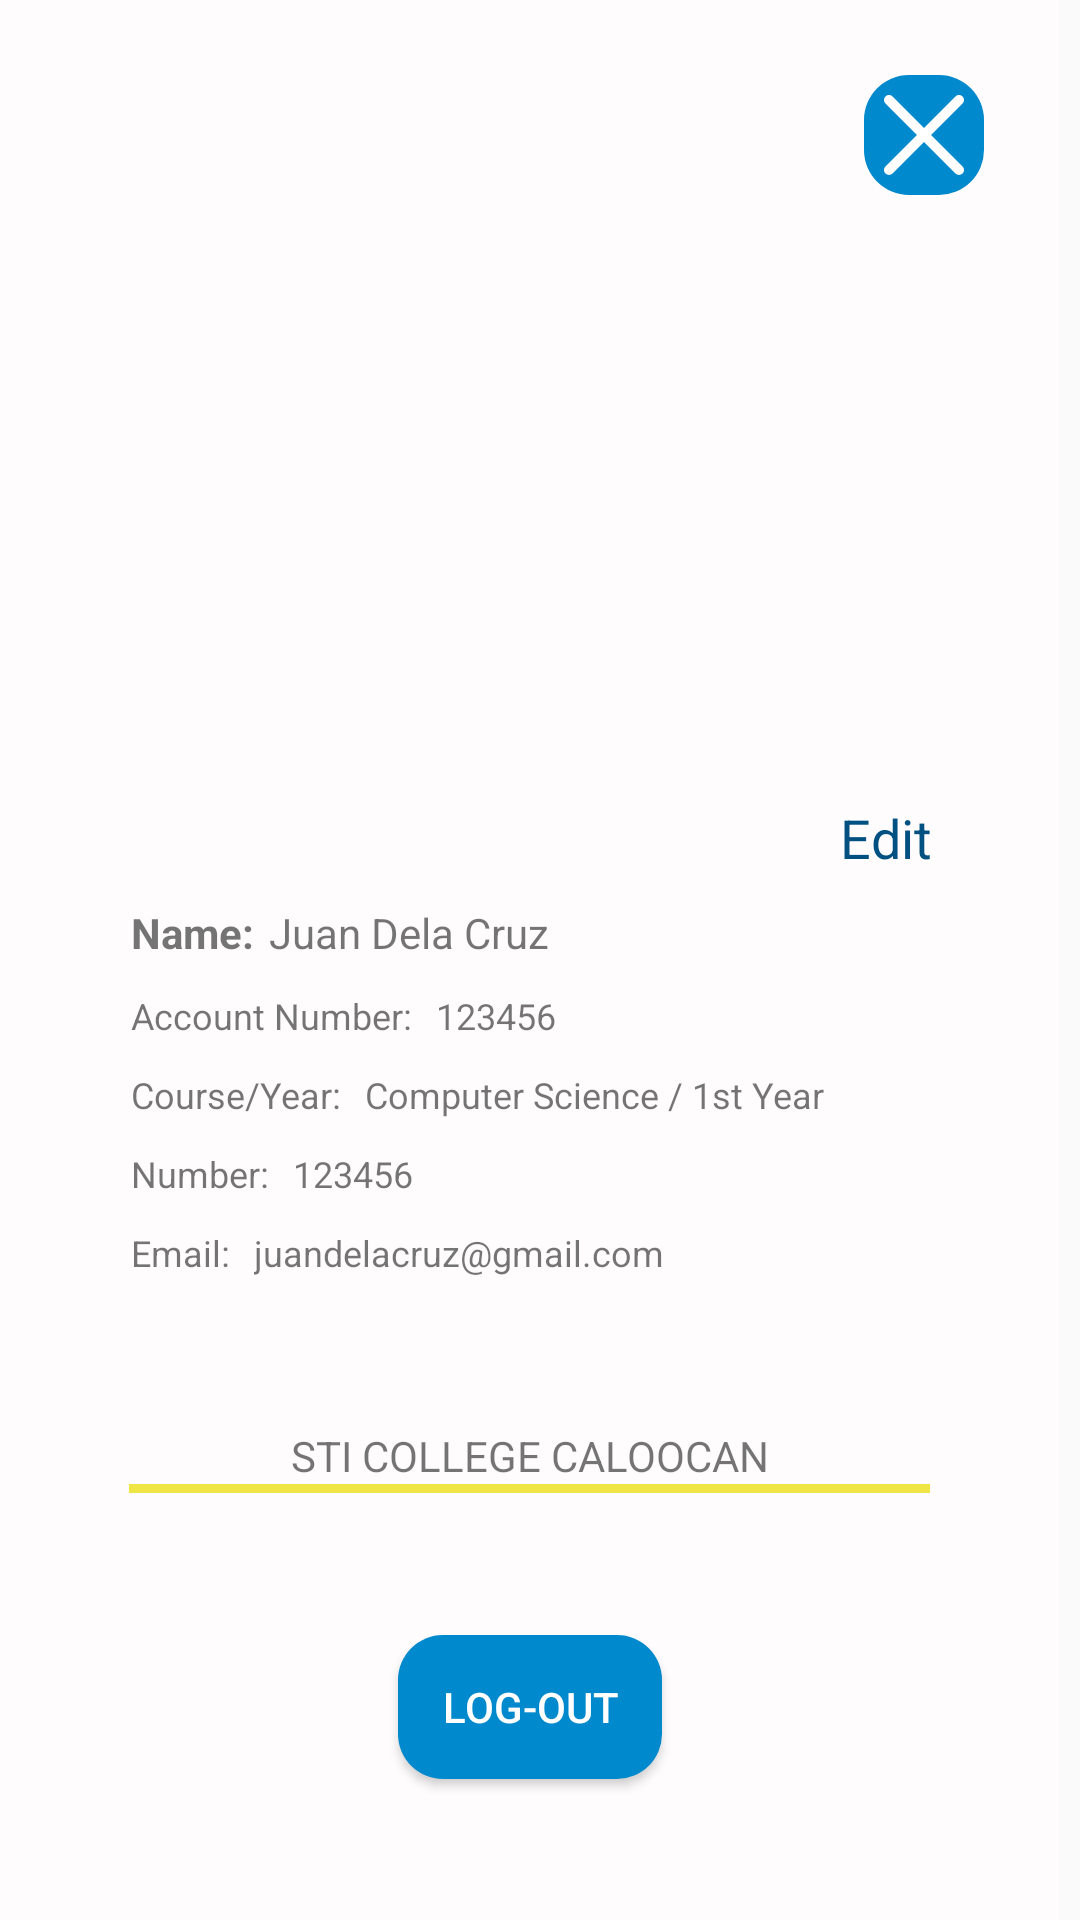

The Android layout XML behind this screen, and the referenced resources:
<!-- AndroidManifest.xml: application theme Theme.Alismobile -->
<!-- res/layout/profile_screen.xml -->
<?xml version="1.0" encoding="utf-8"?>
<androidx.constraintlayout.widget.ConstraintLayout xmlns:android="http://schemas.android.com/apk/res/android"
    xmlns:app="http://schemas.android.com/apk/res-auto"
    xmlns:tools="http://schemas.android.com/tools"
    android:id="@+id/backdrop_click"
    android:layout_width="match_parent"
    android:layout_height="match_parent"
    android:background="#00000000"
    android:orientation="vertical"
    >



    <androidx.constraintlayout.widget.ConstraintLayout
        android:layout_width="353dp"
        android:layout_height="match_parent"
        android:background="#fefcfc"
        app:layout_constraintStart_toStartOf="parent"
        app:layout_constraintTop_toTopOf="parent">

        <ImageView
            android:id="@+id/close_button"
            android:background="@drawable/rounded_corner"
            android:layout_width="40dp"
            android:layout_height="40dp"
            android:layout_marginTop="25dp"
            android:layout_marginRight="25dp"
            android:src="@drawable/close"
            app:layout_constraintEnd_toEndOf="parent"
            app:layout_constraintTop_toTopOf="parent"
            android:clickable="true"/>

        <ImageView
            android:id="@+id/user_icon"
            android:layout_width="267dp"
            android:layout_height="147dp"
            android:layout_marginTop="100dp"
            app:layout_constraintEnd_toEndOf="parent"
            app:layout_constraintHorizontal_bias="0.508"
            app:layout_constraintStart_toStartOf="parent"
            app:layout_constraintTop_toTopOf="parent"
            app:srcCompat="@drawable/profile_circle" />

        <TextView
            android:id="@+id/edit_click"
            android:layout_width="wrap_content"
            android:layout_height="wrap_content"
            android:layout_marginTop="20dp"
            android:text="Edit"
            android:textColor="#005181"
            android:textSize="18sp"
            app:layout_constraintEnd_toEndOf="@+id/user_icon"
            app:layout_constraintTop_toBottomOf="@+id/user_icon" />

        <TextView
            android:id="@+id/name_heading"
            android:layout_width="wrap_content"
            android:layout_height="wrap_content"
            android:layout_marginTop="10dp"
            android:text="Name:"
            android:textSize="14sp"
            android:textStyle="bold"
            app:layout_constraintStart_toStartOf="@+id/user_icon"
            app:layout_constraintTop_toBottomOf="@+id/edit_click" />

        <TextView
            android:id="@+id/acc_num_heading"
            android:layout_width="wrap_content"
            android:layout_height="wrap_content"
            android:layout_marginTop="10dp"
            android:text="Account Number: "
            android:textSize="12sp"
            app:layout_constraintStart_toStartOf="@+id/user_icon"
            app:layout_constraintTop_toBottomOf="@+id/name_heading" />

        <TextView
            android:id="@+id/course_heading"
            android:layout_width="wrap_content"
            android:layout_height="wrap_content"
            android:layout_marginTop="10dp"
            android:text="Course/Year: "
            android:textSize="12sp"
            app:layout_constraintStart_toStartOf="@+id/user_icon"
            app:layout_constraintTop_toBottomOf="@+id/acc_num_heading" />

        <TextView
            android:id="@+id/number_heading"
            android:layout_width="wrap_content"
            android:layout_height="wrap_content"
            android:layout_marginTop="10dp"
            android:text="Number: "
            android:textSize="12sp"
            app:layout_constraintStart_toStartOf="@+id/user_icon"
            app:layout_constraintTop_toBottomOf="@+id/course_heading" />

        <TextView
            android:id="@+id/email_heading"
            android:layout_width="wrap_content"
            android:layout_height="wrap_content"
            android:layout_marginTop="10dp"
            android:text="Email: "
            android:textSize="12sp"
            app:layout_constraintStart_toStartOf="@+id/user_icon"
            app:layout_constraintTop_toBottomOf="@+id/number_heading" />

        <TextView
            android:id="@+id/STI_heading"
            android:layout_width="wrap_content"
            android:layout_height="wrap_content"
            android:layout_marginTop="50dp"
            android:text="STI COLLEGE CALOOCAN"
            app:layout_constraintEnd_toEndOf="parent"
            app:layout_constraintStart_toStartOf="parent"
            app:layout_constraintTop_toBottomOf="@+id/email_heading" />

        <View
            android:id="@+id/line_two"
            android:layout_width="267dp"
            android:layout_height="3dp"
            android:background="#efe645"
            app:layout_constraintEnd_toEndOf="parent"
            app:layout_constraintStart_toStartOf="parent"
            app:layout_constraintTop_toBottomOf="@+id/STI_heading" />

        <Button
            android:id="@+id/log_out_btn"
            android:layout_width="wrap_content"
            android:layout_height="wrap_content"
            android:text="Log-Out"
            android:onClick="switchDestinationLogin"
            android:textColor="#FFFFFF"
            android:background="@drawable/rounded_corner"
            app:layout_constraintBottom_toBottomOf="parent"
            app:layout_constraintEnd_toEndOf="parent"
            app:layout_constraintStart_toStartOf="parent"
            app:layout_constraintTop_toBottomOf="@+id/line_two" />

        <TextView
            android:id="@+id/input_name"
            android:layout_width="wrap_content"
            android:layout_height="wrap_content"
            android:layout_marginStart="5dp"
            android:text="Juan Dela Cruz"
            android:textSize="14sp"
            app:layout_constraintStart_toEndOf="@+id/name_heading"
            app:layout_constraintTop_toTopOf="@+id/name_heading" />

        <TextView
            android:id="@+id/account_number"
            android:layout_width="wrap_content"
            android:layout_height="wrap_content"
            android:layout_marginStart="5dp"
            android:text="123456"
            android:textSize="12sp"
            app:layout_constraintStart_toEndOf="@+id/acc_num_heading"
            app:layout_constraintTop_toTopOf="@+id/acc_num_heading" />

        <TextView
            android:id="@+id/course"
            android:layout_width="wrap_content"
            android:layout_height="wrap_content"
            android:layout_marginStart="5dp"
            android:text="Computer Science / 1st Year"
            android:textSize="12sp"
            app:layout_constraintStart_toEndOf="@+id/course_heading"
            app:layout_constraintTop_toTopOf="@+id/course_heading" />

        <TextView
            android:id="@+id/number"
            android:layout_width="wrap_content"
            android:layout_height="wrap_content"
            android:layout_marginStart="5dp"
            android:text="123456"
            android:textSize="12sp"
            app:layout_constraintStart_toEndOf="@+id/number_heading"
            app:layout_constraintTop_toTopOf="@+id/number_heading" />

        <TextView
            android:id="@+id/textView12"
            android:layout_width="wrap_content"
            android:layout_height="wrap_content"
            android:layout_marginStart="5dp"
            android:text="juandelacruz@gmail.com"
            android:textSize="12sp"
            app:layout_constraintStart_toEndOf="@+id/email_heading"
            app:layout_constraintTop_toTopOf="@+id/email_heading" />
    </androidx.constraintlayout.widget.ConstraintLayout>
</androidx.constraintlayout.widget.ConstraintLayout>
<!-- resources referenced by this layout -->
<resources>
  <!-- drawable close (drawable) -->
  <vector xmlns:android="http://schemas.android.com/apk/res/android"
      android:width="24dp"
      android:height="24dp"
      android:viewportWidth="24"
      android:viewportHeight="24">
    <path
        android:fillColor="#FFFFFF"
        android:pathData="M13.41,12l6.3,-6.29a1,1 0,1 0,-1.42 -1.42L12,10.59 5.71,4.29A1,1 0,0 0,4.29 5.71L10.59,12l-6.3,6.29a1,1 0,0 0,0 1.42,1 1,0 0,0 1.42,0L12,13.41l6.29,6.3a1,1 0,0 0,1.42 0,1 1,0 0,0 0,-1.42Z"/>
  </vector>
  <!-- drawable profile_circle (drawable) -->
  <vector xmlns:android="http://schemas.android.com/apk/res/android"
      android:width="1000dp"
      android:height="1000dp"
      android:viewportWidth="1000"
      android:viewportHeight="1000">
    <path
        android:fillColor="#FFFFFF"
        android:pathData="M472,10.7c-69.9,5.4 -131.2,21.5 -187.7,49.4C74.4,163.9 -32.2,396.6 25.6,623.9c36.6,143.1 142.9,267.4 278.9,325.6c58,24.9 114,37.5 178.1,39.8c135.6,5.4 267.4,-46.5 363.9,-142.9C947.6,745.2 1000.8,600.2 988.2,459.6c-10.3,-114.5 -56.7,-217 -134.6,-298c-78.1,-81.4 -179.3,-132.7 -288.6,-147.1C542.3,11.5 489.3,9.3 472,10.7zM563,75.6C826.3,115.6 990.7,383.4 906.6,635.8c-19.5,58.8 -60,124.7 -100.9,164.3l-8.4,8.2l-5.2,-14.9c-15.9,-44.6 -39.1,-81 -74.7,-116.4C670.8,630.4 621,603.4 558.4,590.8c-66.8,-13.6 -134.3,-5.4 -196.1,23.9c-71.8,34.1 -128.7,94.6 -157.4,168c-3.8,9.8 -7.5,18.4 -8,19c-1.5,1.5 -25.5,-25.1 -41,-45.6C101.3,683.7 70.8,592 70.8,500.4c0,-144 71.6,-277.1 192.7,-357.9c59.6,-39.8 124.1,-62.2 202.8,-70.5C482,70.4 543.5,72.7 563,75.6z"/>
    <path
        android:fillColor="#FFFFFF"
        android:pathData="M470.5,168.7c-18.4,2.5 -46.5,12.3 -63.8,22C364.2,215 334.9,252 320.5,299.9c-7.1,24.1 -8.4,60.9 -3.1,87C331.5,454.8 382.4,508.4 450.2,527c13.8,3.8 20.5,4.4 47.7,4.2c28.7,-0 33.1,-0.6 48.6,-5.4c66.3,-20.1 113.8,-71.1 128.9,-137.9c4.8,-20.7 4.2,-59 -1.1,-80.4c-4.8,-19.5 -17.8,-48.5 -28.3,-63c-25.7,-35.6 -64.9,-62.2 -105.9,-72.2C520.9,167.7 488.9,166 470.5,168.7z"/>
  </vector>
  <!-- drawable rounded_corner (drawable) -->
  <?xml version="1.0" encoding="utf-8"?>
      <shape xmlns:android="http://schemas.android.com/apk/res/android">
          <corners  android:radius="15dp"/>
          <solid android:color="#0089cc"></solid>
      </shape>
  <style name="Theme.Alismobile" parent="android:Theme.Material.Light.NoActionBar" />
</resources>
